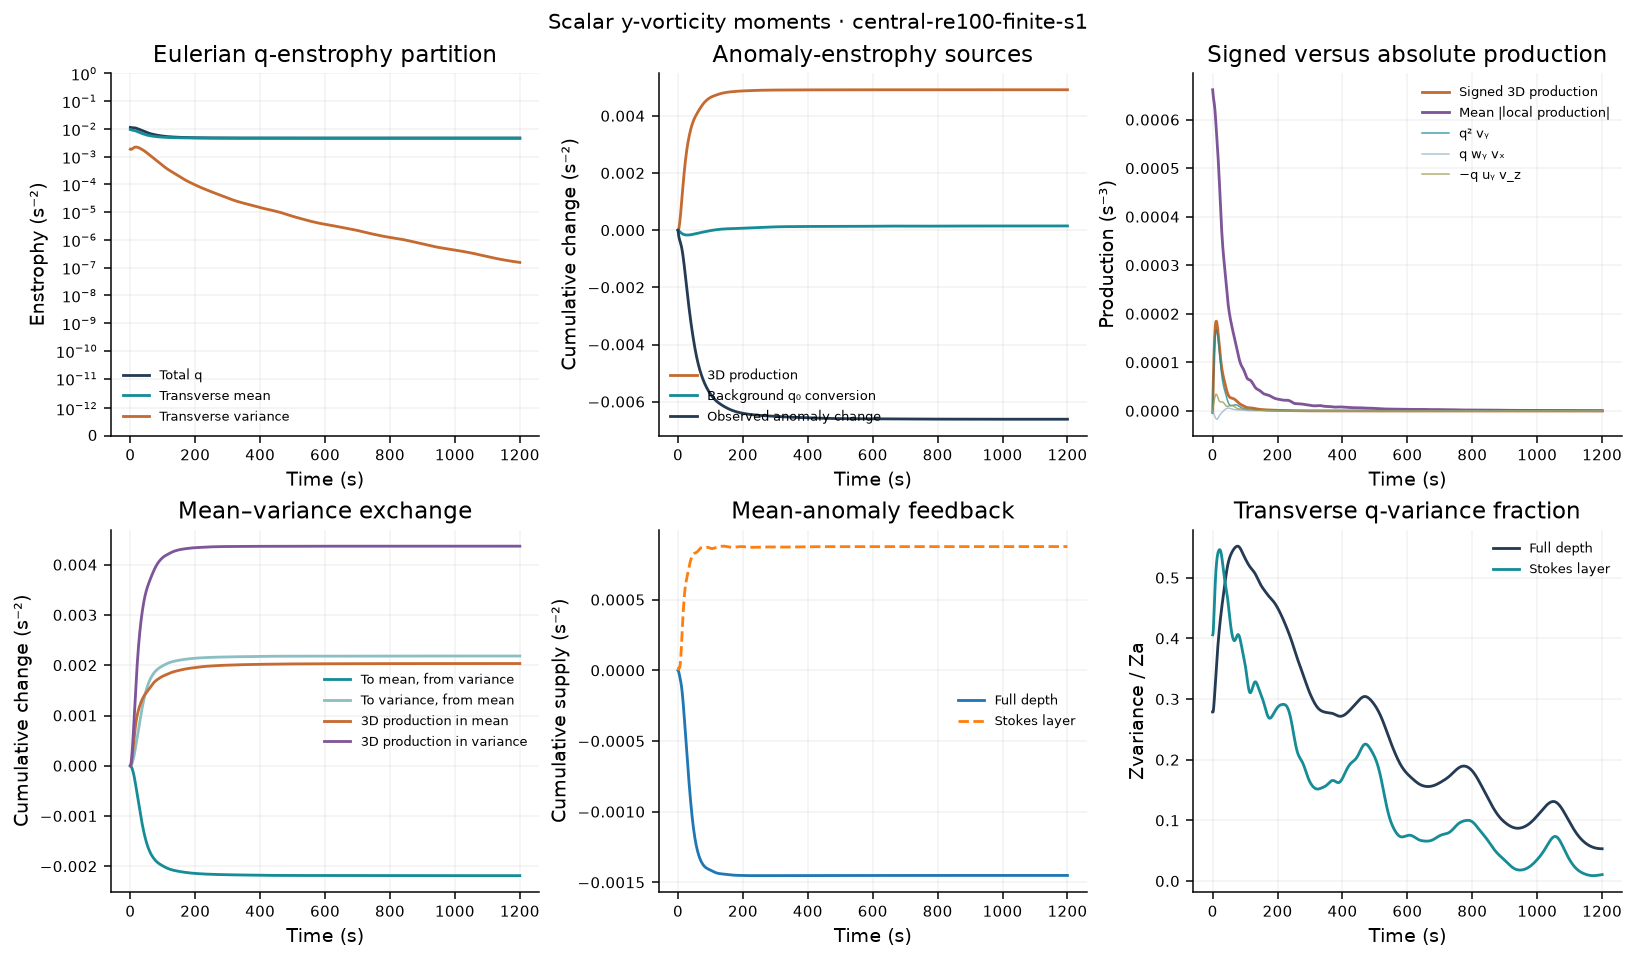

The data file committed next to this chart (first rows):
time_s, iteration, Zq, Zmean, Zvariance, Za, Zmean_anomaly, Pq_stretch, Pq_tilt_wy_vx, Pq_tilt_minus_uy_vz, Pq_T, Pq_T_abs, Pq_stretch_abs, Pq_tilt_wy_vx_abs, Pq_tilt_minus_uy_vz_abs, Pa_stretch, Pa_tilt_wy_vx, Pa_tilt_minus_uy_vz, Pa_T, Pa_T_abs, Pa_stretch_abs, Pa_tilt_wy_vx_abs, Pa_tilt_minus_uy_vz_abs, Pa_background
0, 0, 0.01123, 0.009383, 0.001844, 0.006616, 0.004771, -3.718055133e-06, 1.009701837e-07, 5.387014989e-07, -3.078383451e-06, 0.0006618, 0.0006125, 0.0001171, 0.0001037, -3.806846687e-06, -6.178710327e-07, 8.864802996e-07, -3.53823742e-06, 0.0004072, 0.0003633, 9.340533451e-05, 8.591026193e-05, -8.516565386e-06
1, 71, 0.01114, 0.009325, 0.001816, 0.006515, 0.004699, 2.726359953e-05, -1.493275473e-06, 6.392086779e-06, 3.216241084e-05, 0.000653, 0.0006056, 0.0001141, 0.0001075, 1.945587333e-05, -1.419097249e-06, 1.772341612e-06, 1.98091177e-05, 0.0004012, 0.0003585, 9.097527608e-05, 8.494583402e-05, -9.096019686e-06
2, 121, 0.01108, 0.009272, 0.001809, 0.006434, 0.004625, 5.520990793e-05, -3.092400339e-06, 1.104329452e-05, 6.31608021e-05, 0.000647, 0.0006013, 0.0001115, 0.000115, 4.072984946e-05, -2.13823162e-06, 2.530717489e-06, 4.112233533e-05, 0.0003987, 0.0003574, 8.925102209e-05, 8.585338192e-05, -9.60345608e-06
3, 171, 0.01104, 0.009223, 0.001821, 0.006369, 0.004548, 8.0039626e-05, -4.746514816e-06, 1.515940851e-05, 9.045251969e-05, 0.0006424, 0.0005982, 0.0001095, 0.000123, 5.994201934e-05, -2.793051006e-06, 3.338341296e-06, 6.048730963e-05, 0.0003976, 0.0003576, 8.822268981e-05, 8.746641203e-05, -9.994768685e-06
4, 221, 0.01102, 0.009177, 0.001845, 0.006316, 0.004471, 0.0001016, -6.470691537e-06, 1.904333304e-05, 0.0001142, 0.0006379, 0.0005952, 0.0001082, 0.0001302, 7.693701953e-05, -3.388623606e-06, 4.28504034e-06, 7.783343627e-05, 0.0003966, 0.0003578, 8.780051926e-05, 8.922924167e-05, -1.024336601e-05
5, 272, 0.01101, 0.009132, 0.001879, 0.006271, 0.004393, 0.0001198, -8.246958435e-06, 2.276434209e-05, 0.0001344, 0.0006328, 0.0005917, 0.0001076, 0.0001362, 9.157403615e-05, -3.920336417e-06, 5.377941871e-06, 9.30316416e-05, 0.0003949, 0.0003574, 8.78364343e-05, 9.084706109e-05, -1.033935499e-05
6, 323, 0.01101, 0.009088, 0.001917, 0.006233, 0.004315, 0.0001347, -1.003055908e-05, 2.623858812e-05, 0.000151, 0.0006268, 0.0005876, 0.0001078, 0.0001407, 0.0001038, -4.377914869e-06, 6.558122588e-06, 0.000106, 0.0003924, 0.0003562, 8.826975728e-05, 9.217763551e-05, -1.028604442e-05
7, 374, 0.011, 0.009043, 0.001959, 0.006196, 0.004237, 0.0001465, -1.175788012e-05, 2.930137606e-05, 0.000164, 0.0006197, 0.0005826, 0.0001087, 0.0001436, 0.0001136, -4.74792194e-06, 7.727706777e-06, 0.0001166, 0.000389, 0.0003541, 8.900108472e-05, 9.315511582e-05, -1.009564692e-05
8, 425, 0.011, 0.008996, 0.002, 0.006158, 0.004158, 0.0001553, -1.335466122e-05, 3.177413607e-05, 0.0001737, 0.0006114, 0.0005767, 0.0001102, 0.000145, 0.0001211, -5.01444081e-06, 8.781179087e-06, 0.0001248, 0.0003844, 0.0003509, 8.999890068e-05, 9.376337231e-05, -9.785532758e-06
9, 476, 0.01098, 0.008945, 0.00204, 0.006118, 0.004078, 0.0001615, -1.474434408e-05, 3.35176656e-05, 0.0001802, 0.0006021, 0.0005702, 0.0001123, 0.0001451, 0.0001264, -5.159446626e-06, 9.633513048e-06, 0.0001309, 0.0003788, 0.0003467, 9.11999934e-05, 9.400569491e-05, -9.375506147e-06
10, 527, 0.01097, 0.008891, 0.002076, 0.006072, 0.003996, 0.0001653, -1.585679382e-05, 3.446350694e-05, 0.0001839, 0.0005923, 0.0005632, 0.0001147, 0.000144, 0.0001298, -5.164654605e-06, 1.023881039e-05, 0.0001348, 0.0003724, 0.0003418, 9.250373784e-05, 9.385540693e-05, -8.8859104e-06
11, 578, 0.01094, 0.008832, 0.002108, 0.006021, 0.003913, 0.000167, -1.663693568e-05, 3.462143301e-05, 0.000185, 0.0005821, 0.0005557, 0.0001173, 0.000142, 0.0001314, -5.015332669e-06, 1.059641938e-05, 0.000137, 0.0003655, 0.0003362, 9.383418907e-05, 9.331715784e-05, -8.33619682e-06
12, 629, 0.0109, 0.008768, 0.002136, 0.005963, 0.003827, 0.0001669, -1.705184178e-05, 3.406831443e-05, 0.0001839, 0.0005717, 0.0005476, 0.0001198, 0.0001391, 0.0001315, -4.704790716e-06, 1.074566103e-05, 0.0001375, 0.000358, 0.00033, 9.502617098e-05, 9.241095608e-05, -7.743801416e-06
13, 680, 0.01086, 0.008699, 0.002159, 0.005898, 0.003739, 0.0001653, -1.709464671e-05, 3.29279158e-05, 0.0001811, 0.0005615, 0.0005389, 0.0001219, 0.0001358, 0.0001303, -4.23760825e-06, 1.075334683e-05, 0.0001368, 0.0003502, 0.0003232, 9.599122348e-05, 9.120627023e-05, -7.12345623e-06
14, 731, 0.0108, 0.008626, 0.002176, 0.005827, 0.003651, 0.0001623, -1.678447713e-05, 3.13504966e-05, 0.0001769, 0.0005514, 0.0005296, 0.0001235, 0.0001321, 0.000128, -3.630380051e-06, 1.069884567e-05, 0.000135, 0.0003423, 0.0003161, 9.663589624e-05, 8.978224332e-05, -6.487158992e-06
15, 782, 0.01074, 0.008549, 0.002188, 0.005749, 0.003561, 0.0001582, -1.61633527e-05, 2.949645116e-05, 0.0001715, 0.000541, 0.0005197, 0.0001245, 0.0001284, 0.0001247, -2.910786708e-06, 1.06597343e-05, 0.0001325, 0.0003341, 0.0003086, 9.689004569e-05, 8.823606709e-05, -5.844857846e-06
16, 833, 0.01066, 0.008468, 0.002196, 0.005667, 0.003471, 0.0001532, -1.529081693e-05, 2.752422139e-05, 0.0001654, 0.0005301, 0.0005092, 0.0001248, 0.000125, 0.0001207, -2.115624195e-06, 1.069961232e-05, 0.0001293, 0.0003258, 0.000301, 9.675885288e-05, 8.668994743e-05, -5.205583512e-06
17, 884, 0.01058, 0.008384, 0.002199, 0.00558, 0.003381, 0.0001475, -1.423652098e-05, 2.557895611e-05, 0.0001588, 0.0005186, 0.0004983, 0.0001244, 0.0001219, 0.0001161, -1.28726141e-06, 1.085828262e-05, 0.0001257, 0.0003172, 0.0002931, 9.617637537e-05, 8.517466007e-05, -4.578420967e-06
18, 935, 0.0105, 0.008297, 0.002198, 0.005489, 0.003291, 0.0001411, -1.307348399e-05, 2.377975951e-05, 0.0001518, 0.0005064, 0.0004865, 0.0001231, 0.0001191, 0.000111, -4.707140106e-07, 1.114451307e-05, 0.0001217, 0.0003084, 0.000285, 9.515364868e-05, 8.36918759e-05, -3.972744008e-06
19, 986, 0.0104, 0.008209, 0.002193, 0.005395, 0.003202, 0.0001343, -1.186753218e-05, 2.221316926e-05, 0.0001447, 0.0004937, 0.0004743, 0.0001214, 0.0001164, 0.0001056, 2.948353145e-07, 1.153578593e-05, 0.0001175, 0.0002996, 0.000277, 9.377898847e-05, 8.222537939e-05, -3.397767083e-06
20, 1037, 0.0103, 0.008118, 0.002185, 0.005298, 0.003114, 0.0001272, -1.06704956e-05, 2.092837501e-05, 0.0001375, 0.0004804, 0.0004618, 0.0001189, 0.0001137, 0.0001, 9.821702704e-07, 1.198563886e-05, 0.000113, 0.0002908, 0.0002689, 9.201615782e-05, 8.074484414e-05, -2.861603833e-06
21, 1088, 0.0102, 0.008027, 0.002173, 0.0052, 0.003027, 0.0001199, -9.520658989e-06, 1.993985554e-05, 0.0001304, 0.0004666, 0.0004491, 0.000116, 0.000111, 9.43361139e-05, 1.575650248e-06, 1.243498392e-05, 0.0001083, 0.0002819, 0.0002608, 8.99469726e-05, 7.922313778e-05, -2.370213984e-06
22, 1139, 0.01009, 0.007935, 0.002158, 0.0051, 0.002941, 0.0001126, -8.439141578e-06, 1.923418206e-05, 0.0001234, 0.0004522, 0.000436, 0.0001126, 0.0001083, 8.861366307e-05, 2.075724735e-06, 1.282552267e-05, 0.0001035, 0.000273, 0.0002528, 8.763307044e-05, 7.763820903e-05, -1.926917337e-06
23, 1190, 0.009985, 0.007844, 0.002141, 0.004998, 0.002857, 0.0001052, -7.4344264e-06, 1.877835631e-05, 0.0001166, 0.0004374, 0.0004227, 0.0001089, 0.0001057, 8.29712235e-05, 2.494272154e-06, 1.311209337e-05, 9.857758902e-05, 0.000264, 0.0002447, 8.512620562e-05, 7.597503937e-05, -1.532196475e-06
24, 1241, 0.009874, 0.007753, 0.002121, 0.004896, 0.002775, 9.808903447e-05, -6.507129424e-06, 1.852888201e-05, 0.0001101, 0.0004228, 0.0004094, 0.0001049, 0.000103, 7.749219097e-05, 2.849043048e-06, 1.326873135e-05, 9.360996537e-05, 0.0002551, 0.0002368, 8.247776249e-05, 7.420872944e-05, -1.1840172e-06
25, 1292, 0.009762, 0.007663, 0.002099, 0.004793, 0.002694, 9.122159357e-05, -5.64951178e-06, 1.843454128e-05, 0.000104, 0.0004082, 0.000396, 0.0001009, 0.0001002, 7.224764576e-05, 3.163414508e-06, 1.328833876e-05, 8.869939903e-05, 0.0002463, 0.0002288, 7.971643952e-05, 7.231942842e-05, -8.784424739e-07
26, 1343, 0.009649, 0.007574, 0.002075, 0.004689, 0.002614, 8.473501457e-05, -4.851466844e-06, 1.844136928e-05, 9.832491701e-05, 0.0003944, 0.0003832, 9.680992137e-05, 9.750646632e-05, 6.729501655e-05, 3.459200325e-06, 1.317967562e-05, 8.39338925e-05, 0.0002377, 0.0002209, 7.692584871e-05, 7.035401353e-05, -6.10051931e-07
27, 1394, 0.009537, 0.007487, 0.00205, 0.004586, 0.002536, 7.870214227e-05, -4.102768132e-06, 1.849623227e-05, 9.309560641e-05, 0.0003814, 0.0003708, 9.285909073e-05, 9.477566102e-05, 6.267303896e-05, 3.75304726e-06, 1.296225039e-05, 7.93883366e-05, 0.0002293, 0.0002131, 7.417083196e-05, 6.834017685e-05, -3.727115656e-07
28, 1445, 0.009426, 0.007403, 0.002024, 0.004484, 0.00246, 7.316996098e-05, -3.390107853e-06, 1.854629656e-05, 8.832614969e-05, 0.0003693, 0.0003592, 8.902021461e-05, 9.200378378e-05, 5.840266489e-05, 4.059195457e-06, 1.266017333e-05, 7.512203368e-05, 0.0002212, 0.0002055, 7.145453785e-05, 6.62846061e-05, -1.601925565e-07
29, 1496, 0.009316, 0.00732, 0.001996, 0.004382, 0.002386, 6.815835111e-05, -2.701347728e-06, 1.854166654e-05, 8.399866992e-05, 0.0003582, 0.0003484, 8.542525301e-05, 8.919553725e-05, 5.44891715e-05, 4.38555478e-06, 1.229741934e-05, 7.117214562e-05, 0.0002134, 0.0001982, 6.882768636e-05, 6.423283862e-05, 3.363568978e-08
30, 1547, 0.009208, 0.00724, 0.001968, 0.004281, 0.002313, 6.365862263e-05, -2.027775036e-06, 1.843949252e-05, 8.007034012e-05, 0.000348, 0.0003383, 8.215209265e-05, 8.633864935e-05, 5.092216992e-05, 4.73224633e-06, 1.189520681e-05, 6.754962306e-05, 0.0002058, 0.000191, 6.633618735e-05, 6.219557974e-05, 2.14439281e-07
31, 1598, 0.009102, 0.007162, 0.00194, 0.004182, 0.002242, 5.963736362e-05, -1.362141067e-06, 1.82068168e-05, 7.648203936e-05, 0.0003389, 0.0003291, 7.91307766e-05, 8.348135874e-05, 4.767803183e-05, 5.09492048e-06, 1.147114642e-05, 6.424409874e-05, 0.0001987, 0.0001842, 6.395120916e-05, 6.022035812e-05, 3.870410303e-07
32, 1649, 0.008998, 0.007087, 0.001912, 0.004085, 0.002173, 5.604201943e-05, -7.000508241e-07, 1.78235857e-05, 7.316555431e-05, 0.0003304, 0.0003205, 7.636000274e-05, 8.064022204e-05, 4.47234877e-05, 5.464914659e-06, 1.103936659e-05, 6.122776895e-05, 0.0001918, 0.0001777, 6.167630617e-05, 5.831941287e-05, 5.552509262e-07
33, 1699, 0.008897, 0.007013, 0.001883, 0.003989, 0.002106, 5.280757884e-05, -4.134809562e-08, 1.728475401e-05, 7.005098476e-05, 0.0003226, 0.0003125, 7.374340824e-05, 7.782358902e-05, 4.201934206e-05, 5.829871698e-06, 1.061096e-05, 5.846017376e-05, 0.0001852, 0.0001713, 5.946802887e-05, 5.646616287e-05, 7.217214258e-07
34, 1749, 0.008797, 0.006942, 0.001855, 0.003895, 0.00204, 4.986371314e-05, 6.106502988e-07, 1.660052821e-05, 6.707489164e-05, 0.0003153, 0.000305, 7.123868499e-05, 7.505691707e-05, 3.95244204e-05, 6.176298638e-06, 1.019457529e-05, 5.589529433e-05, 0.0001789, 0.0001652, 5.734207863e-05, 5.467966177e-05, 8.878662917e-07
35, 1799, 0.008699, 0.006872, 0.001827, 0.003803, 0.001977, 4.714043409e-05, 1.250232892e-06, 1.579539041e-05, 6.418605739e-05, 0.0003083, 0.0002977, 6.884895224e-05, 7.238685366e-05, 3.7198707e-05, 6.491707153e-06, 9.797055557e-06, 5.348746971e-05, 0.0001728, 0.0001594, 5.530128819e-05, 5.296872655e-05, 1.053924163e-06
36, 1849, 0.008602, 0.006804, 0.001798, 0.003713, 0.001915, 4.457265017e-05, 1.870283993e-06, 1.490541947e-05, 6.134835362e-05, 0.0003013, 0.0002905, 6.65465752e-05, 6.982085913e-05, 3.500578262e-05, 6.766167842e-06, 9.423572567e-06, 5.119552303e-05, 0.0001669, 0.0001537, 5.332650411e-05, 5.131767525e-05, 1.219128082e-06
37, 1899, 0.008507, 0.006737, 0.00177, 0.003625, 0.001855, 4.210375583e-05, 2.463177293e-06, 1.397423762e-05, 5.854117075e-05, 0.0002942, 0.0002835, 6.428599516e-05, 6.741815348e-05, 3.291488957e-05, 6.993118553e-06, 9.077421819e-06, 4.898542994e-05, 0.0001612, 0.0001482, 5.140123703e-05, 4.974395962e-05, 1.381960964e-06
38, 1949, 0.008414, 0.006671, 0.001742, 0.003538, 0.001796, 3.968788268e-05, 3.02154454e-06, 1.304829931e-05, 5.575772653e-05, 0.000287, 0.0002763, 6.206026699e-05, 6.5204963e-05, 3.090204856e-05, 7.169411932e-06, 8.759794347e-06, 4.683125484e-05, 0.0001557, 0.000143, 4.952977177e-05, 4.824234926e-05, 1.54045665e-06
39, 1999, 0.008321, 0.006607, 0.001714, 0.003454, 0.00174, 3.729162856e-05, 3.538878155e-06, 1.217189698e-05, 5.30024037e-05, 0.0002796, 0.000269, 5.98854373e-05, 6.318569732e-05, 2.89506838e-05, 7.29495535e-06, 8.469511646e-06, 4.471515079e-05, 0.0001504, 0.000138, 4.77233878e-05, 4.68230599e-05, 1.692494808e-06
40, 2049, 0.00823, 0.006544, 0.001686, 0.003371, 0.001685, 3.489550723e-05, 4.009795275e-06, 1.138291204e-05, 5.028821455e-05, 0.0002721, 0.0002616, 5.77454505e-05, 6.136437337e-05, 2.705211888e-05, 7.371999356e-06, 8.203134909e-06, 4.262725315e-05, 0.0001453, 0.0001332, 4.59739518e-05, 4.549236325e-05, 1.836053544e-06
41, 2099, 0.00814, 0.006483, 0.001657, 0.003289, 0.001632, 3.249446506e-05, 4.430053846e-06, 1.070998787e-05, 4.763450678e-05, 0.0002645, 0.0002542, 5.565830676e-05, 5.96732438e-05, 2.520543925e-05, 7.404304518e-06, 7.955586018e-06, 4.056532978e-05, 0.0001404, 0.0001285, 4.428779334e-05, 4.422705598e-05, 1.969391935e-06
42, 2149, 0.008051, 0.006422, 0.001629, 0.00321, 0.001581, 3.00972828e-05, 4.796607341e-06, 1.017122609e-05, 4.506511623e-05, 0.0002571, 0.0002469, 5.363597315e-05, 5.806792011e-05, 2.341669716e-05, 7.396556783e-06, 7.721075218e-06, 3.853432916e-05, 0.0001357, 0.000124, 4.267283849e-05, 4.302155344e-05, 2.091156153e-06
43, 2199, 0.007963, 0.006363, 0.0016, 0.003131, 0.001532, 2.772472777e-05, 5.107613343e-06, 9.774262305e-06, 4.260660341e-05, 0.0002498, 0.0002398, 5.168045268e-05, 5.6526364e-05, 2.169745114e-05, 7.353945024e-06, 7.494143956e-06, 3.654554012e-05, 0.0001313, 0.0001198, 4.11313259e-05, 4.185784275e-05, 2.200423431e-06
44, 2249, 0.007877, 0.006306, 0.00157, 0.003054, 0.001484, 2.540657793e-05, 5.36231135e-06, 9.517312549e-06, 4.028620183e-05, 0.0002428, 0.000233, 4.983089416e-05, 5.501107479e-05, 2.006278128e-05, 7.281767322e-06, 7.270556535e-06, 3.461510513e-05, 0.000127, 0.0001158, 3.965941167e-05, 4.071664219e-05, 2.296703981e-06
45, 2299, 0.007791, 0.006251, 0.001541, 0.002979, 0.001438, 2.317809915e-05, 5.560901222e-06, 9.390756294e-06, 3.812975666e-05, 0.0002361, 0.0002265, 4.806383112e-05, 5.355776885e-05, 1.852925498e-05, 7.185147702e-06, 7.047838232e-06, 3.276224092e-05, 0.000123, 0.000112, 3.824886654e-05, 3.961075495e-05, 2.379916646e-06
46, 2349, 0.007708, 0.006197, 0.001511, 0.002905, 0.001395, 2.107626774e-05, 5.704454191e-06, 9.378986579e-06, 3.615970851e-05, 0.0002297, 0.0002203, 4.637528428e-05, 5.215266719e-05, 1.711296486e-05, 7.068872566e-06, 6.825430521e-06, 3.100726794e-05, 0.0001191, 0.0001084, 3.689759829e-05, 3.853471903e-05, 2.450347608e-06
47, 2399, 0.007626, 0.006145, 0.00148, 0.002833, 0.001352, 1.913600423e-05, 5.794846455e-06, 9.462343065e-06, 3.439319375e-05, 0.0002236, 0.0002144, 4.477233973e-05, 5.077697764e-05, 1.582772263e-05, 6.937294587e-06, 6.604508405e-06, 2.936952562e-05, 0.0001154, 0.0001049, 3.561451177e-05, 3.748005839e-05, 2.508595024e-06
48, 2449, 0.007545, 0.006095, 0.00145, 0.002762, 0.001312, 1.738689176e-05, 5.83467562e-06, 9.618987791e-06, 3.284055517e-05, 0.0002179, 0.0002088, 4.3235345e-05, 4.944524615e-05, 1.468365564e-05, 6.794239865e-06, 6.38755011e-06, 2.786544562e-05, 0.0001118, 0.0001016, 3.439084717e-05, 3.645353623e-05, 2.555500347e-06
49, 2499, 0.007467, 0.006047, 0.00142, 0.002693, 0.001273, 1.585067231e-05, 5.827157596e-06, 9.82663641e-06, 3.150446632e-05, 0.0002125, 0.0002035, 4.175481151e-05, 4.815589515e-05, 1.368627831e-05, 6.642927637e-06, 6.177789169e-06, 2.650699512e-05, 0.0001084, 9.844044447e-05, 3.321589695e-05, 3.544786323e-05, 2.592069398e-06
50, 2549, 0.00739, 0.006001, 0.001389, 0.002625, 0.001236, 1.4539711e-05, 5.776046787e-06, 1.006403389e-05, 3.037979168e-05, 0.0002077, 0.0001987, 4.032209529e-05, 4.691591664e-05, 1.283606379e-05, 6.485947114e-06, 5.978652204e-06, 2.530066311e-05, 0.0001052, 9.543530821e-05, 3.208640869e-05, 3.446595787e-05, 2.619391334e-06
51, 2599, 0.007316, 0.005957, 0.001359, 0.002559, 0.0012, 1.345651043e-05, 5.685563454e-06, 1.03120519e-05, 2.945412578e-05, 0.0002032, 0.0001944, 3.894800073e-05, 4.573983244e-05, 1.212850736e-05, 6.325277509e-06, 5.793246021e-06, 2.424703089e-05, 0.0001021, 9.260394352e-05, 3.100335993e-05, 3.351075804e-05, 2.638566716e-06
52, 2649, 0.007244, 0.005915, 0.001329, 0.002495, 0.001165, 1.259421906e-05, 5.560318311e-06, 1.055435787e-05, 2.870889525e-05, 0.000199, 0.0001904, 3.762133891e-05, 4.463974964e-05, 1.155462093e-05, 6.162351859e-06, 5.623950436e-06, 2.334092323e-05, 9.910025979e-05, 8.989532856e-05, 2.996035958e-05, 3.258533472e-05, 2.650653351e-06
53, 2699, 0.007174, 0.005875, 0.0013, 0.002432, 0.001132, 1.193800584e-05, 5.405238658e-06, 1.0777666e-05, 2.81209105e-05, 0.0001951, 0.0001867, 3.633084505e-05, 4.361775612e-05, 1.110181124e-05, 5.998165209e-06, 5.472152579e-06, 2.257212903e-05, 9.622078192e-05, 8.731345157e-05, 2.894961223e-05, 3.168958051e-05, 2.656633777e-06
54, 2749, 0.007107, 0.005837, 0.001271, 0.002371, 0.001101, 1.146702612e-05, 5.225485168e-06, 1.097163146e-05, 2.766414275e-05, 0.0001913, 0.0001831, 3.508180589e-05, 4.266718747e-05, 1.075500718e-05, 5.83340465e-06, 5.338130601e-06, 2.192654243e-05, 9.345213934e-05, 8.482121718e-05, 2.797068698e-05, 3.082428159e-05, 2.657402297e-06
55, 2799, 0.007042, 0.0058, 0.001242, 0.002312, 0.00107, 1.115664191e-05, 5.026355416e-06, 1.112849909e-05, 2.731149641e-05, 0.0001877, 0.0001798, 3.387745816e-05, 4.177280307e-05, 1.049786098e-05, 5.668582086e-06, 5.221080587e-06, 2.138752365e-05, 9.077014666e-05, 8.242107323e-05, 2.702670119e-05, 2.998102975e-05, 2.653764617e-06
56, 2849, 0.006979, 0.005765, 0.001214, 0.002255, 0.001041, 1.098062342e-05, 4.813177348e-06, 1.124262237e-05, 2.703642314e-05, 0.0001843, 0.0001767, 3.271662388e-05, 4.090633941e-05, 1.031390025e-05, 5.504153788e-06, 5.119257912e-06, 2.093731195e-05, 8.819061503e-05, 8.012634115e-05, 2.611797844e-05, 2.915947905e-05, 2.646442618e-06
57, 2899, 0.006919, 0.005732, 0.001187, 0.0022, 0.001013, 1.091311053e-05, 4.591197233e-06, 1.130995157e-05, 2.681425932e-05, 0.000181, 0.0001736, 3.159369836e-05, 4.005443219e-05, 1.018752707e-05, 5.340616866e-06, 5.030189811e-06, 2.055833375e-05, 8.569405843e-05, 7.790507712e-05, 2.524268734e-05, 2.835723882e-05, 2.636079164e-06
58, 2949, 0.006861, 0.0057, 0.001161, 0.002146, 0.0009856, 1.09301576e-05, 4.365464798e-06, 1.13275688e-05, 2.66231912e-05, 0.0001778, 0.0001707, 3.052144765e-05, 3.920105458e-05, 1.010477366e-05, 5.178572381e-06, 4.950917779e-06, 2.023426382e-05, 8.327646534e-05, 7.574795755e-05, 2.440295152e-05, 2.756969143e-05, 2.623241564e-06
59, 2999, 0.006805, 0.00567, 0.001135, 0.002094, 0.0009595, 1.101075889e-05, 4.140724005e-06, 1.12933228e-05, 2.64448057e-05, 0.0001746, 0.0001678, 2.950683021e-05, 3.835406948e-05, 1.005376567e-05, 5.018751546e-06, 4.878236051e-06, 1.995075326e-05, 8.09103867e-05, 7.36464918e-05, 2.360059201e-05, 2.679517164e-05, 2.608425592e-06
... 1,141 more rows
